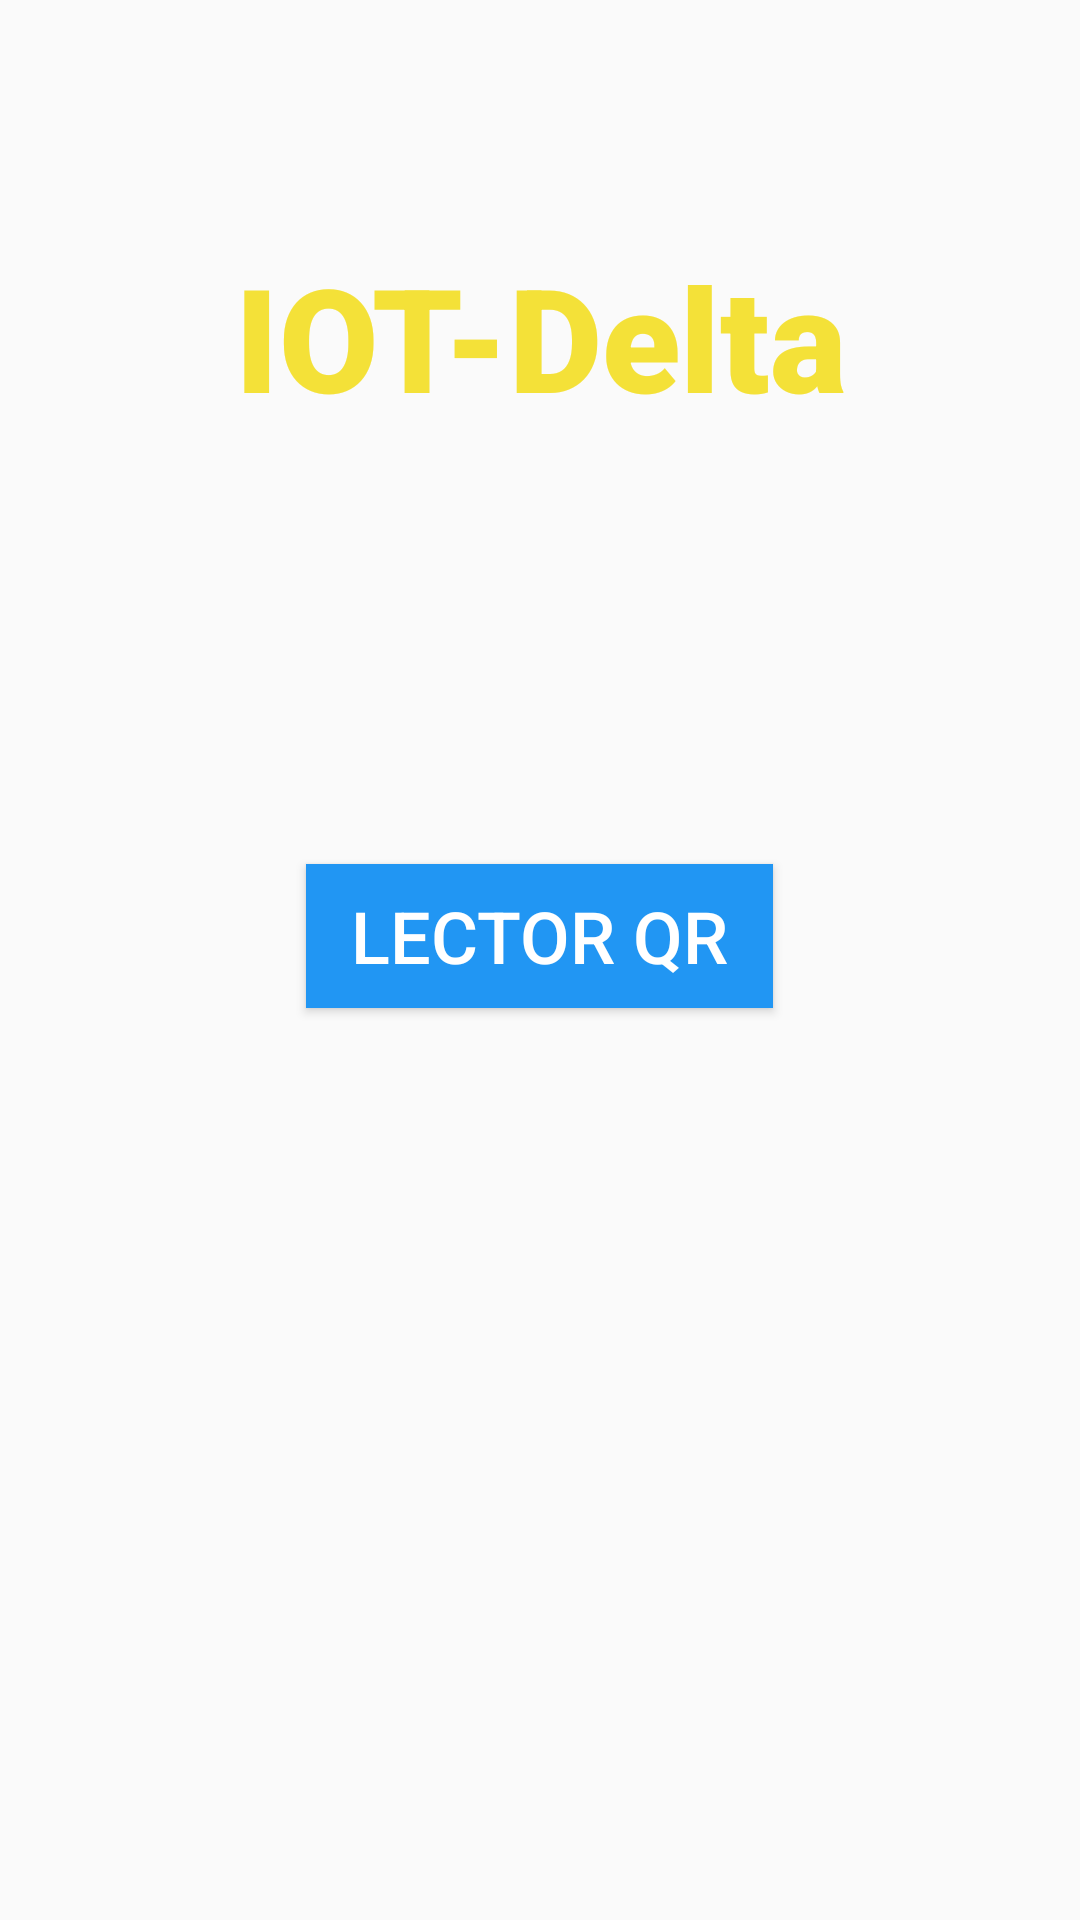

The Android layout XML behind this screen, and the referenced resources:
<!-- AndroidManifest.xml: application theme Theme.IOTDelta -->
<!-- res/layout/activity_main.xml -->
<?xml version="1.0" encoding="utf-8"?>
<androidx.constraintlayout.widget.ConstraintLayout xmlns:android="http://schemas.android.com/apk/res/android"
    xmlns:app="http://schemas.android.com/apk/res-auto"
    xmlns:tools="http://schemas.android.com/tools"
    android:layout_width="match_parent"
    android:layout_height="match_parent"
    tools:context=".MainActivity">

    <LinearLayout
        android:layout_width="match_parent"
        android:layout_height="match_parent"
        android:gravity="center"
        android:orientation="vertical">

        <LinearLayout
            android:layout_width="match_parent"
            android:layout_height="wrap_content"
            android:gravity="center"
            android:orientation="vertical">

            <TextView
                android:id="@+id/textView"
                android:layout_width="wrap_content"
                android:layout_height="wrap_content"
                android:layout_marginTop="80dp"
                android:fontFamily="sans-serif-black"
                android:gravity="center_horizontal"
                android:text="@string/app_name"
                android:textColor="#F4E138"
                android:textSize="48sp" />

        </LinearLayout>

        <LinearLayout
            android:layout_width="match_parent"
            android:layout_height="match_parent"
            android:layout_marginBottom="100dp"
            android:gravity="center"
            android:orientation="vertical">

            <Button
                android:id="@+id/btnScanner"
                android:layout_width="wrap_content"
                android:layout_height="wrap_content"
                android:layout_marginBottom="60dp"
                android:background="@color/ligth_blue"
                android:paddingLeft="15dp"
                android:paddingRight="15dp"
                android:text="@string/lectorqr"
                android:textColor="#FFFFFF"
                android:textSize="24sp"
                tools:ignore="TextContrastCheck" />

        </LinearLayout>


    </LinearLayout>

</androidx.constraintlayout.widget.ConstraintLayout>
<!-- resources referenced by this layout -->
<resources>
  <color name="ligth_blue">#FF2196F3</color>
  <string name="app_name">IOT-Delta</string>
  <string name="lectorqr">Lector QR</string>
  <style name="Theme.IOTDelta" parent="Theme.AppCompat.Light.NoActionBar">
          
          <item name="colorPrimary">@color/purple_500</item>
          <item name="colorPrimaryVariant">@color/purple_700</item>
          <item name="colorOnPrimary">@color/white</item>
          
          <item name="colorSecondary">@color/teal_200</item>
          <item name="colorSecondaryVariant">@color/teal_700</item>
          <item name="colorOnSecondary">@color/black</item>
          
          <item name="android:statusBarColor" tools:targetApi="l">?attr/colorPrimaryVariant</item>
          
      </style>
  <color name="purple_500">#FF6200EE</color>
  <color name="purple_700">#FF3700B3</color>
  <color name="white">#FFFFFFFF</color>
  <color name="teal_200">#FF03DAC5</color>
  <color name="teal_700">#FF018786</color>
  <color name="black">#FF000000</color>
</resources>
